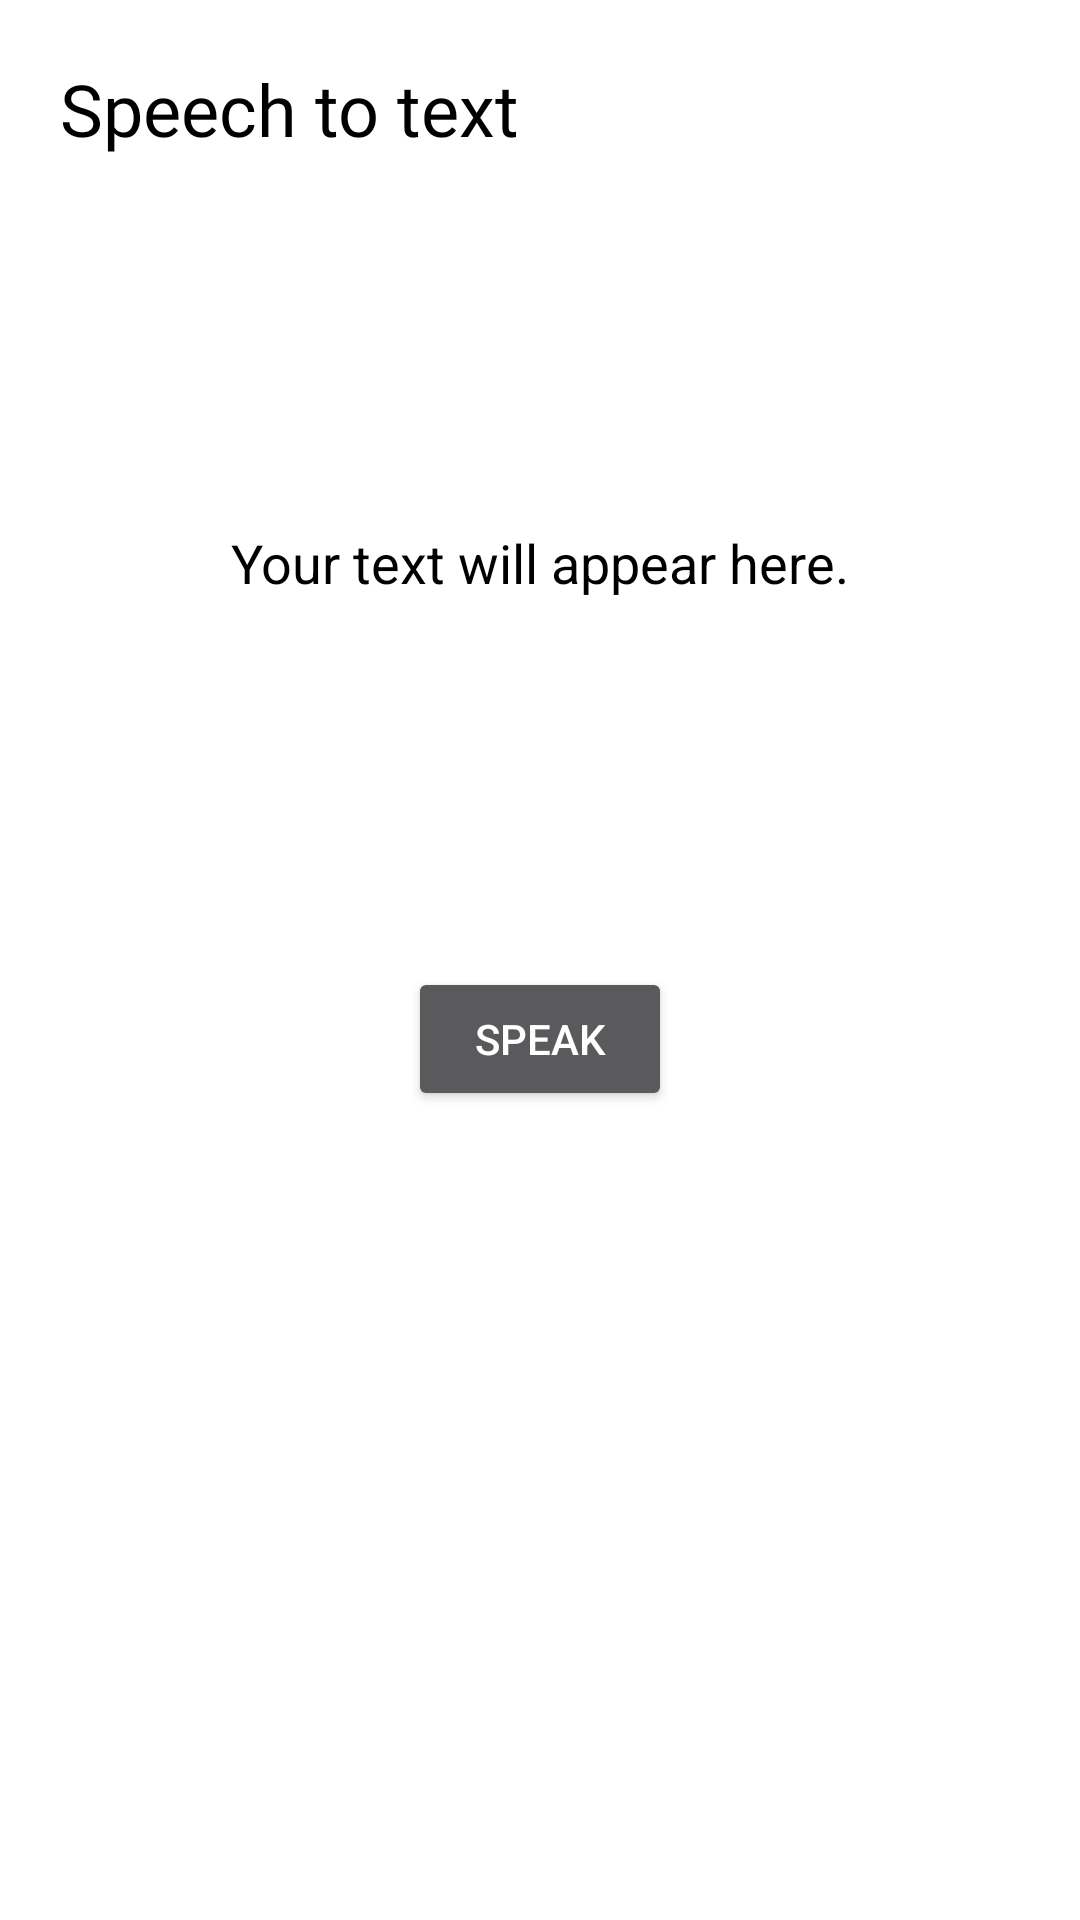

The Android layout XML behind this screen, and the referenced resources:
<!-- AndroidManifest.xml: application theme Theme.AppCompat -->
<!-- res/layout/fragment_speechto_text.xml -->
<?xml version="1.0" encoding="utf-8"?>
<layout xmlns:android="http://schemas.android.com/apk/res/android"
    xmlns:tools="http://schemas.android.com/tools"
    xmlns:app="http://schemas.android.com/apk/res-auto">

    <data>

    </data>

    <FrameLayout
        android:layout_width="match_parent"
        android:layout_height="match_parent"
        android:background="@color/white"
        tools:context=".fragments.SpeechtoTextFragment">

        <androidx.constraintlayout.widget.ConstraintLayout
            android:layout_width="match_parent"
            android:layout_height="match_parent">

            <TextView
                android:layout_width="wrap_content"
                android:layout_height="wrap_content"
                android:text="Speech to text "
                android:textColor="@color/black"
                app:layout_constraintTop_toTopOf="parent"
                app:layout_constraintLeft_toLeftOf="parent"
                android:textSize="24sp"
                android:fontFamily="@font/poppins_bold"
                android:layout_margin="20dp"
                android:id="@+id/speechtotxth1"
                />

            <TextView
                android:layout_width="wrap_content"
                android:layout_height="wrap_content"
                app:layout_constraintTop_toBottomOf="@id/speechtotxth1"
                app:layout_constraintBottom_toTopOf="@id/speakbtn_"
                app:layout_constraintLeft_toLeftOf="parent"
                app:layout_constraintRight_toRightOf="parent"
                android:text="Your text will appear here."
                android:textSize="18sp"
                android:textColor="@color/black"
                android:id="@+id/speechtotxttxt"
                />
            <Button
                android:layout_width="wrap_content"
                android:layout_height="wrap_content"
                android:text="Speak"
                app:layout_constraintTop_toBottomOf="@id/speechtotxth1"
                app:layout_constraintBottom_toBottomOf="parent"
                app:layout_constraintLeft_toLeftOf="parent"
                app:layout_constraintRight_toRightOf="parent"
                android:id="@+id/speakbtn_"
                />


        </androidx.constraintlayout.widget.ConstraintLayout>

    </FrameLayout>
</layout>
<!-- resources referenced by this layout -->
<resources>
  <color name="black">#FF000000</color>
  <color name="white">#FFFFFF</color>
</resources>
